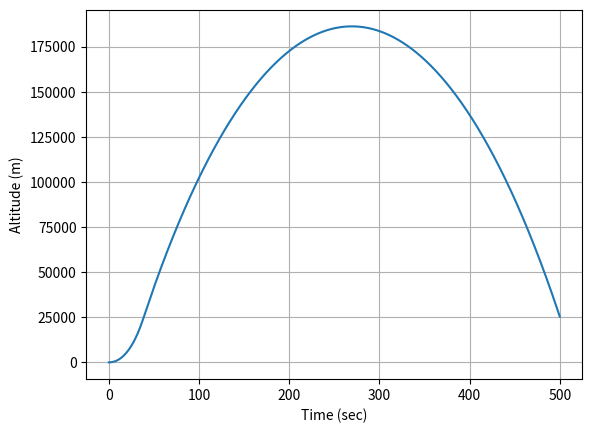
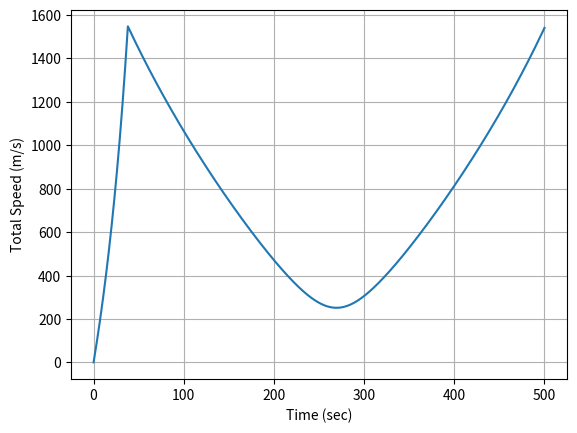
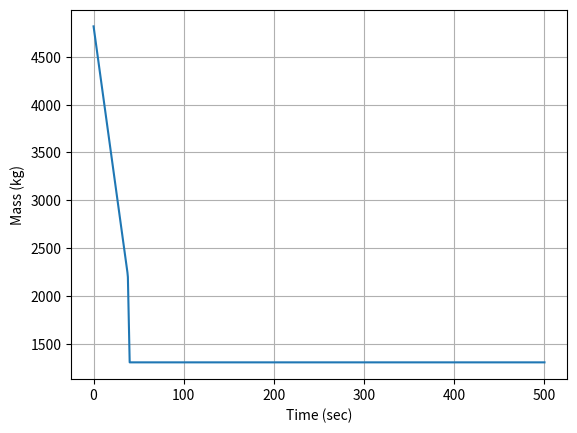
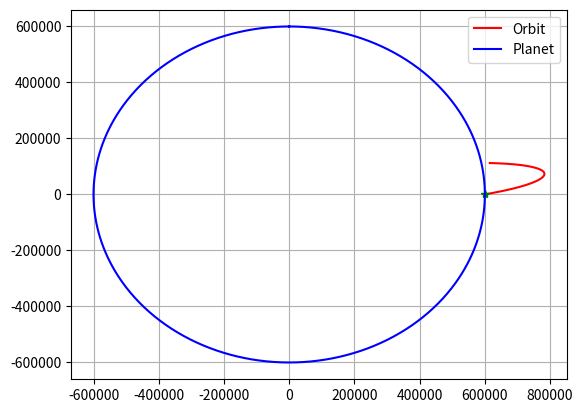

Generate these figures, in order, with matplotlib:
#!/usr/bin/env python3
# -*- coding: utf-8 -*-
"""
Created on Sat Sep  4 21:56:24 2021

[redacted]
"""

####Import all the modules we need
import numpy as np ###numeric python
import matplotlib.pyplot as plt ###matlab style plotting
import scipy.integrate as sci ##integration toolbox

plt.close("all")

##DEFINE SOME CONSTANT PARAMETERS
G = 6.6742*10**-11; #%%Gravitational constant (SI Unit)

###PLANET
###EARTH
#Rplanet = 6357000.0 #meters
#mplanet = 5.972e24 #kg
###KERBIN
Rplanet = 600000 #meters
mplanet = 5.2915158*10**22 #

##PARAMETERS OF ROCKET
###Initial Conditions for single stage rocket
x0 = Rplanet 
z0 = 0.0
velz0 = 0.0
velx0 = 0.0
period = 500.0
weighttons = 5.3
mass0 = weighttons*2000/2.2 #kg
max_thrust = 167970.0
Isp = 250.0 #seconds
tMECO = 38.0 #main engine cutoff time
tsep1 = 2.0 #length of time to remove 1st stage
mass1tons = 1.0
mass1 = mass1tons*2000/2.2

##Gravitational Acceleration Model
def gravity(x,z):
    global Rplanet,mplanet
    
    r = np.sqrt(x**2 + z**2)
    
    if r < Rplanet:
        accelx = 0.0
        accelz = 0.0
    else:
        accelx = G*mplanet/(r**3)*x
        accelz = G*mplanet/(r**3)*z
        
    return np.asarray([accelx,accelz])

def propulsion(t):
    global max_thrust,Isp,tMECO,ve
    ##Timing for thrusters
    if t < tMECO:
        #We are firing the main thruster
        thrustF = max_thrust
        mdot = -thrustF/ve
    if t > tMECO and t < (tMECO + tsep1):
        thrustF = 0.0
        ## masslost = mass1
        mdot = -mass1/tsep1
    if t > (tMECO + tsep1):
        thrustF = 0.0
        mdot = 0.0
    
    ##Angle of my thrust
    theta = 10*np.pi/180.0
    thrustx = thrustF*np.cos(theta)
    thrustz = thrustF*np.sin(theta)
      
    
    return np.asarray([thrustx,thrustz]),mdot
    
###Equations of Motion
###F = m*a = m*zddot
## z is the altitude from the center of the planet along the north pole
### x  is the altitude from center along equator through Africa 
## this is in meter
## zdot is the velocity along z
## zddot is the acceleration along z
###Second Order Differential Equation
def Derivatives(state,t):
    #state vector
    x = state[0]
    z = state[1]
    velx = state[2]
    velz = state[3]
    mass = state[4]
    
    #Compute zdot - Kinematic Relationship
    zdot = velz
    xdot = velx
    
    ###Compute the Total Forces
    ###GRavity
    gravityF = -gravity(x,z)*mass
    
    ###Aerodynamics
    aeroF = np.asarray([0.0,0.0])
    
    ###Thrust
    thrustF,mdot = propulsion(t)
    
    Forces = gravityF + aeroF + thrustF
    
    #Compute Acceleration
    if mass > 0:
        ddot = Forces/mass
    else:
        ddot = 0.0
        mdot = 0.0
    
    #Compute the statedot
    statedot = np.asarray([xdot,zdot,ddot[0],ddot[1],mdot])
    
    return statedot

###########EVERYTHING BELOW HERE IS THE MAIN SCRIPT###

###Test Surface Gravity
print('Surface Gravity (m/s^2) = ',gravity(0,Rplanet))

###Initial Conditions -- For orbit
"""
x0 = Rplanet+600000 ##m
z0 = 0.0
r0 = np.sqrt(x0**2+z0**2)
velz0 = np.sqrt(G*mplanet/r0)*1.1
velx0 = 0.0
period = 2*np.pi/np.sqrt(G*mplanet)*r0**(3.0/2.0)*1.5
"""

##Compute Exit Velocity
ve = Isp*9.81 #m/s
##Populate Initial Condition Vector
stateinitial = np.asarray([x0,z0,velx0,velz0,mass0])

##Time window
tout = np.linspace(0,period,1000)

###Numerical Integration Call
stateout = sci.odeint(Derivatives,stateinitial,tout)

###REname variables
xout = stateout[:,0]
zout = stateout[:,1]
altitude = np.sqrt(xout**2+zout**2) - Rplanet
velxout = stateout[:,2]
velzout = stateout[:,3]
velout = np.sqrt(velxout**2 + velzout**2)
massout = stateout[:,4]

###Plot

###ALTITUDE
plt.plot(tout,altitude)
plt.xlabel('Time (sec)')
plt.ylabel('Altitude (m)')
plt.grid()

###VELOCITY
plt.figure()
plt.plot(tout,velout)
plt.xlabel('Time (sec)')
plt.ylabel('Total Speed (m/s)')
plt.grid()

###Mass
plt.figure()
plt.plot(tout,massout)
plt.xlabel('Time (sec)')
plt.ylabel('Mass (kg)')
plt.grid()

##2D Orbit
plt.figure()
plt.plot(xout,zout,'r-',label='Orbit')
plt.plot(xout[0],zout[0],'g*')
theta = np.linspace(0,2*np.pi,1000)
xplanet = Rplanet*np.sin(theta)
yplanet = Rplanet*np.cos(theta)
plt.plot(xplanet,yplanet,'b-',label='Planet')
plt.grid()
plt.legend()
